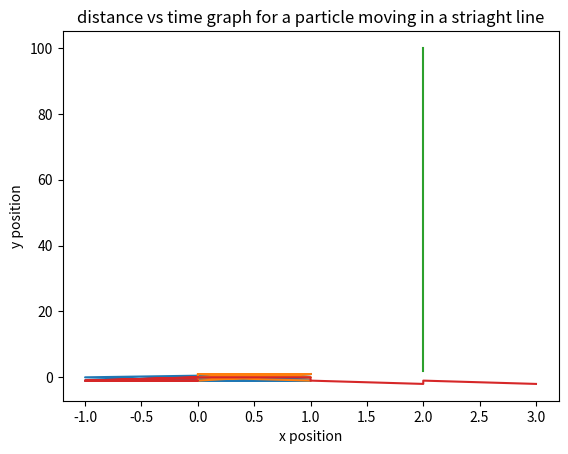

Write Python code to recreate this figure.
"""
Program with several functions producing random motion of a single particle and a particle in a straight line. 
"""

import pandas as pd
import numpy as np
import matplotlib.pyplot as plt
import random

def straight_particle():
    """
    Functinon which just makes a moving particle.
    """
    # initialise time change step, 1 for now
    delta_t = 1

    # empty array which will contain the [v_x, x] coordinates of the particle
    positions = []

    # initiallise position and velocity of particle
    new_coord = [2, 0]

    # loop for certain amount of time and change position of particle
    while new_coord[1]  < 100:
        # update x
        new_coord = [2, new_coord[1] + new_coord[0] * delta_t]

        # append it to positions
        positions.append(new_coord)

    return positions


def random_motion():
    """
    Function which makes particle move in a random direction.
    """
    # initialise time change step, 1 for now
    delta_t = 1

    # empty array which will contain the [[x,y], [v_x, v_y]] coordinates of the particle
    positions = []
    velocities = []
    accelerations = []

    # initiallise position and velocity of particle
    pos = [0, 0]
    vel = [0, 0]

    # dELETE
    count = 0

    while count < 10:
        # get new values for x and y
        x_new = pos[0] + vel[0] * delta_t
        y_new = pos[1] + vel[1] * delta_t

        # get random values as the accelearion of the particles
        ax = random.randint(-1, 1)
        ay = random.randint(-1, 1)

        # get new values of velocity
        vx_new = ax * delta_t
        vy_new = ay * delta_t

        # update x and y positions and velocitis
        pos = [x_new, y_new]
        vel = [vx_new, vy_new]


        # append to positions
        positions.append(pos)
        velocities.append(vel)
        accelerations.append([ax, ay])

        #DELETE
        count += 1

    return positions, velocities, accelerations



def show_path(coordinates):
    """
    Function which takes in the coordinates as described in straight_particle and
    plots the result on a scatter graph.
    """

    # get the len of positions to use to get time coordinates
    number_steps = len(coordinates)

    # create time array to then plot
    time_data = [t for t in range(number_steps)]

    # get x and y coordiantes
    x_coor = []
    y_coor = []
    for pos in coordinates:
        x_coor.append(pos[0])
        y_coor.append(pos[1])




    # # plot time vs distance graph
    # plt.scatter(time_data, x_coor)
    # plt.title("distance vs time graph for a particle moving in a striaght line")
    # plt.xlabel("time")
    # plt.ylabel("x position")
    # #plt.show()


    # plot x, y distance graph
    plt.plot(x_coor, y_coor)
    plt.title("distance vs time graph for a particle moving in a striaght line")
    plt.xlabel("x position")
    plt.ylabel("y position")
    plt.show()


# # run functions
# print("positions: {}".format(random_motion()[0]))
# print("velocities: {}".format(random_motion()[1]))


show_path(random_motion()[2])
show_path(random_motion()[1])
show_path(straight_particle())
show_path(random_motion()[0])
